Image classification data set "dataset_ready" (MrFedai/walnut on GitHub). Class labels (18): Frenquette, bilecik, chandler, fernette, fernor, hardley, howard, kaman 1, kaplan 86, lara, maya 1, mitland, oguzlar 77, pedro, sebin, sen, serr, yalova 3.

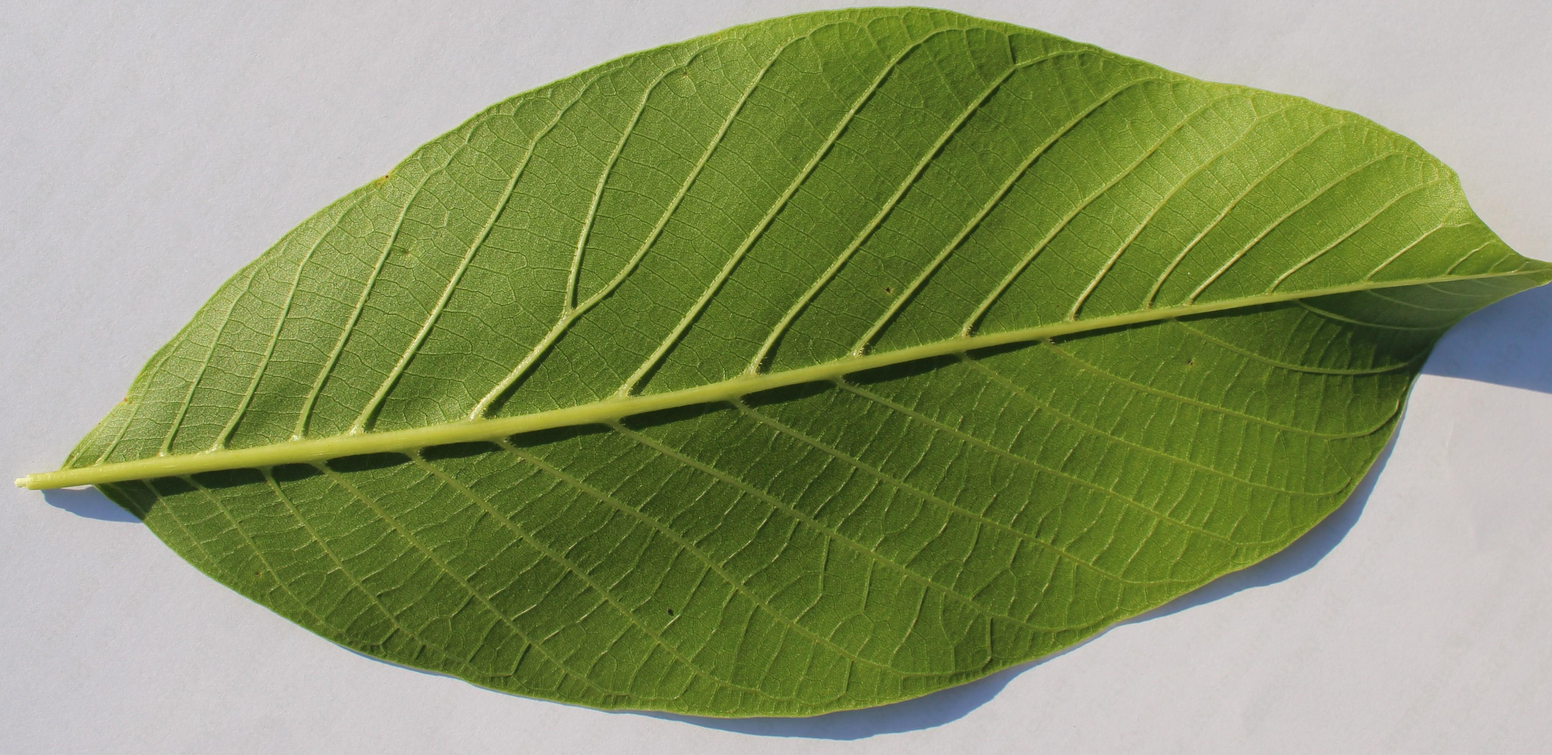
Label: lara

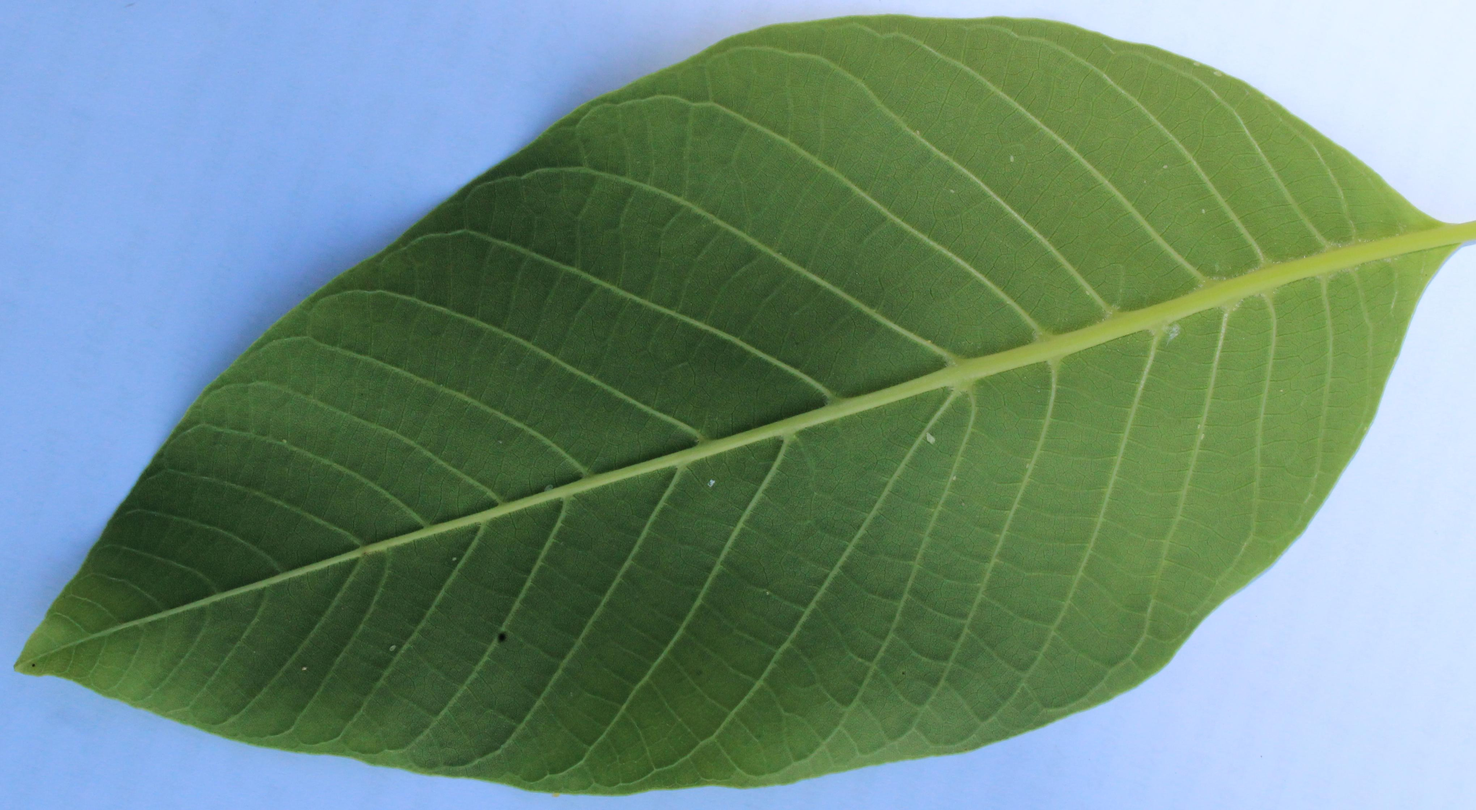
Label: sebin

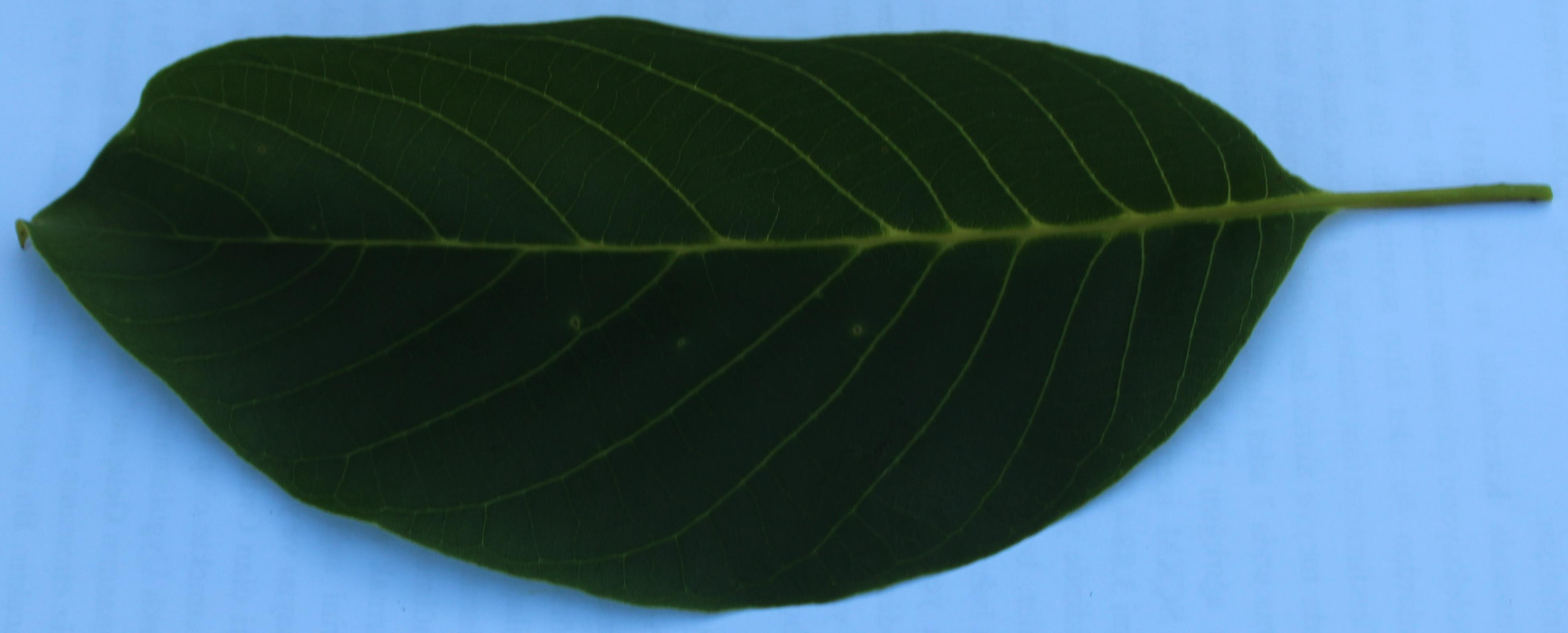
Label: oguzlar 77

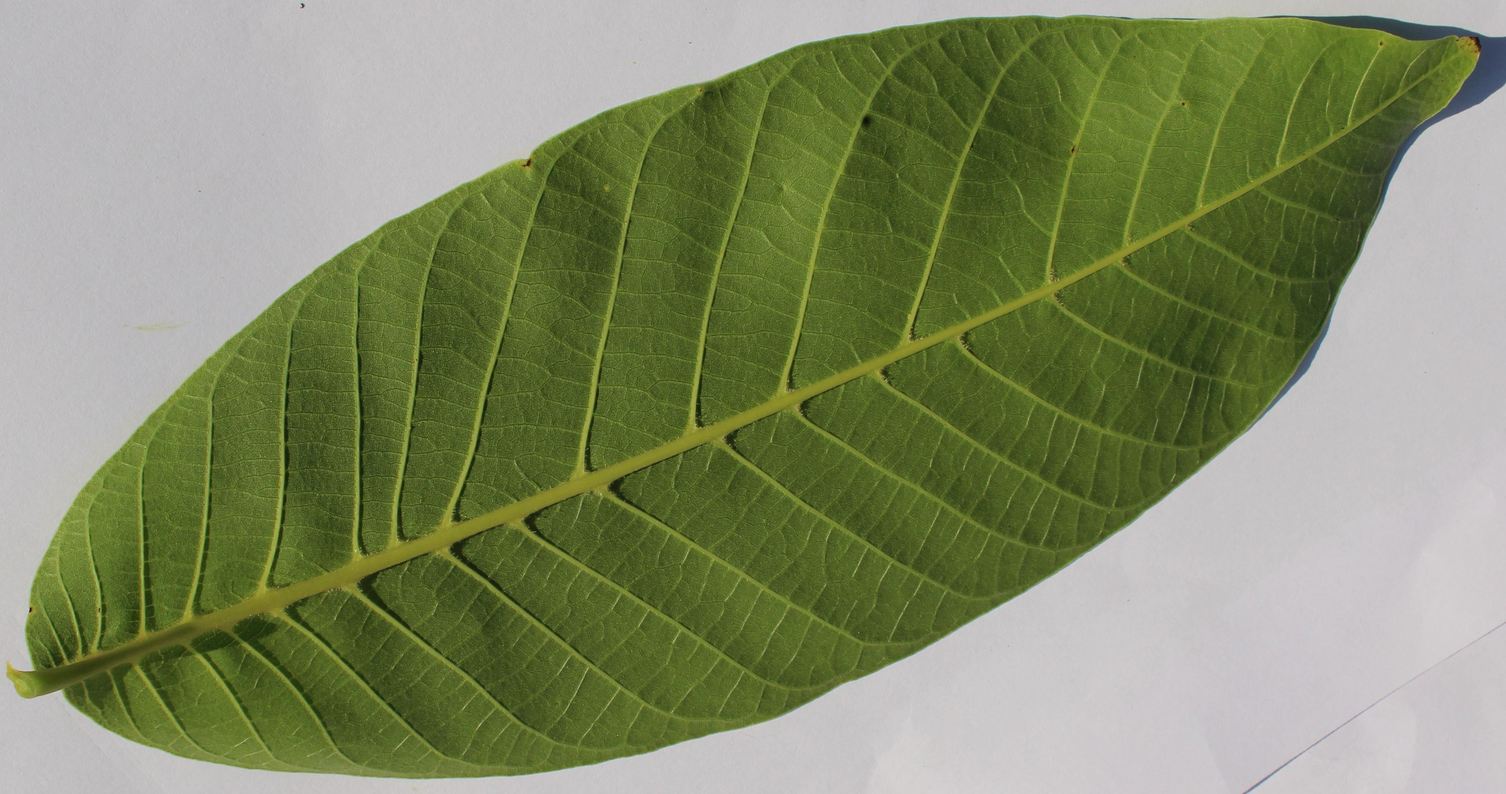
Label: maya 1

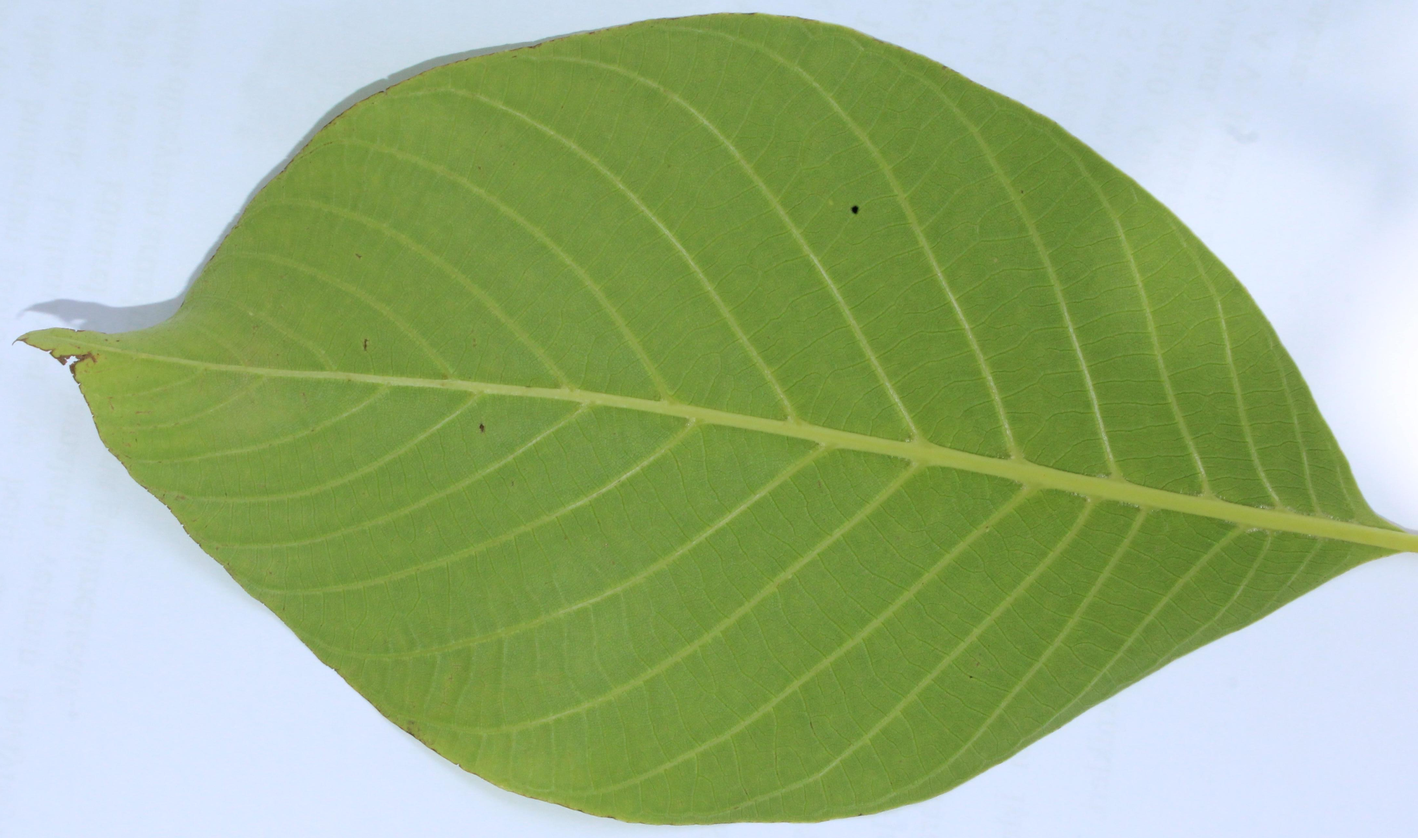
Label: serr

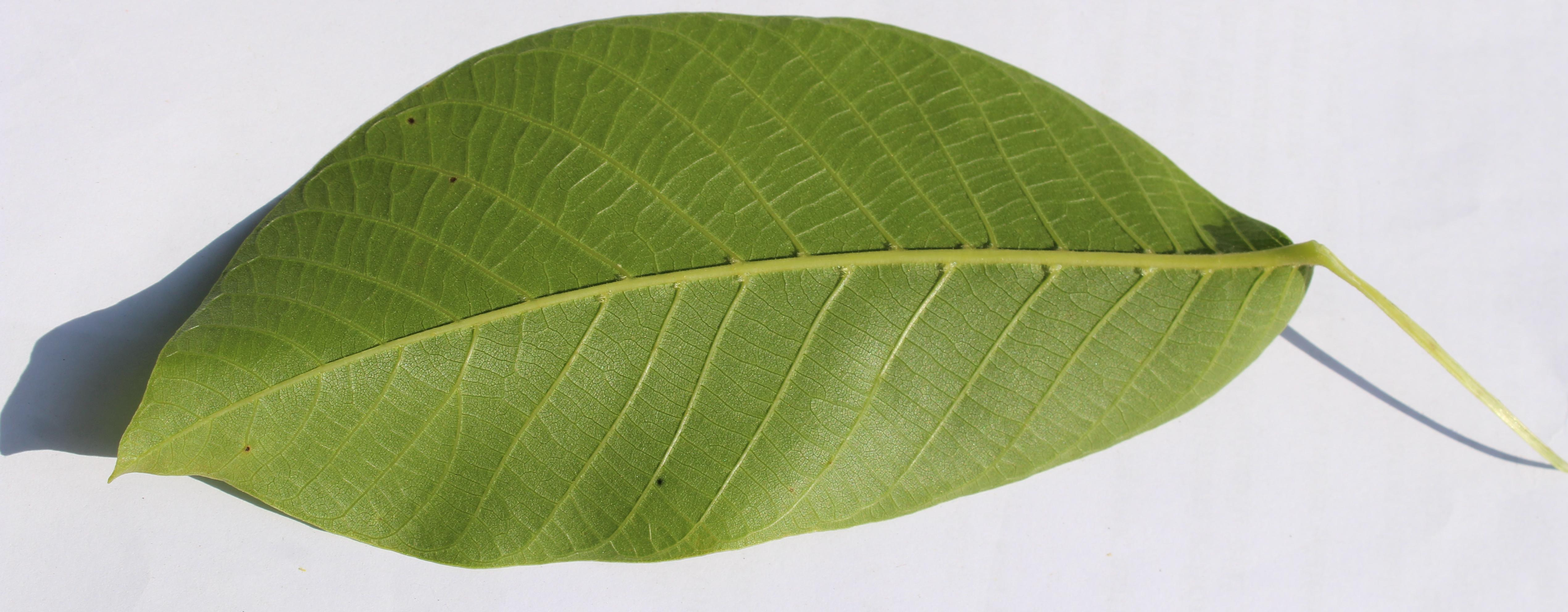
Label: chandler
